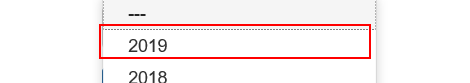
Task: Robotic Enterprise Framework
Workflow: System1_UploadYearlyReport

Step 1: click on the link '" + in_Year + "' in window 'ACME System 1 - Reports - Upload Yearly Report'

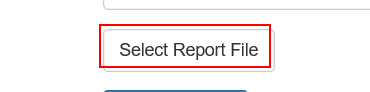
Step 2: click on the label 'Select Report File' in window 'ACME System 1 - Reports - Upload Yearly Report'

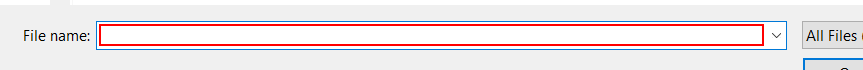
Step 3: type [in_ReportPath] in window 'Choose File to Upload' (iexplore.exe)

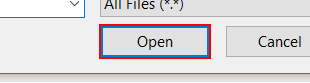
Step 4: click in window 'Choose File to Upload' (iexplore.exe)

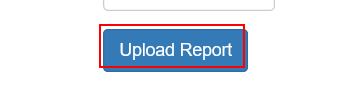
Step 5: click on the button in window 'ACME System 1 - Reports - Upload Yearly Report'

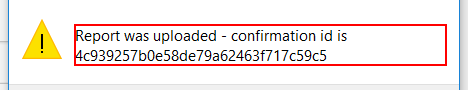
Step 6 [try]: get-text from 'text Report' in window 'Message from webpage' (iexplore.exe) (repeated 2 times)

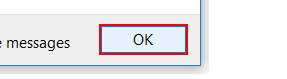
Step 8 [try]: click on the button in window 'Message from webpage' (iexplore.exe)
